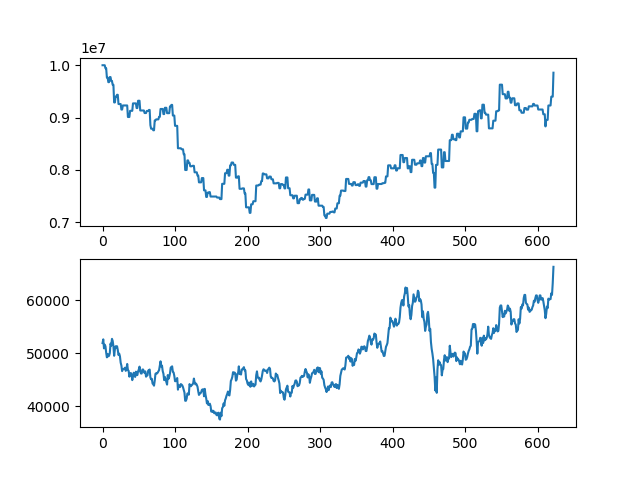

Source data for this figure (header and first rows):
asset, close
10000000, 51900
10000000, 52600
10000000, 50900
10000000, 51600
9942100, 51300
9942100, 50100
9763900, 49200
9763900, 49850
9676150, 49400
9676150, 49500
9773650, 50000
9773650, 51800
9698450, 51400
9698450, 52700
9624850, 52300
9624850, 51300
9288250, 49500
9288250, 50700
9398050, 51300
9398050, 51100
9434650, 51300
9434650, 50600
9257950, 49650
9257950, 49900
9257950, 49400
9257950, 48200
9152350, 47650
9152350, 46600
9230750, 47000
9230750, 47000
9230750, 47050
9230750, 47250
9230750, 46650
9230750, 47000
9230750, 47950
9009950, 46800
9009950, 46650
9009950, 45550
9128150, 46150
9128150, 46250
9128150, 45950
9128150, 44900
9270250, 45600
9270250, 46300
9270250, 46000
9270250, 45500
9270250, 46500
9180700, 46050
9180700, 45850
9320700, 46550
9320700, 46900
9320700, 47450
9134500, 46500
9134500, 46150
9134500, 46150
9134500, 46900
9134500, 46900
9134500, 46500
9085500, 46250
9085500, 46550
... 563 more rows
